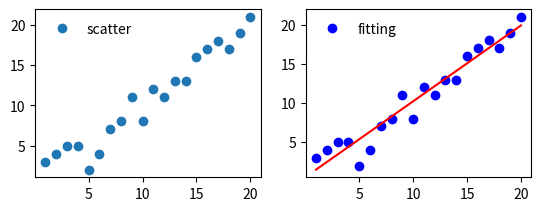

Python code for this plot:
# _*_ coding:utf-8 _*_
import numpy as np
import matplotlib.pyplot as plt

"""
[redacted]
@email:[email redacted]
@file: linear_regression.py
@time: 2019/02/01  10:23
@version: 1.0
"""

"""
程序目的：to strengthen the cognition of gradient descent by plotting scatter and fitting
"""

# define the size of points dataset
m = 20

# the x-coordinate and dummy value(x0, x1) of the points
X0 = np.ones((m, 1))
X1 = np.arange(1, m+1).reshape(m, 1)
X = np.hstack((X0, X1))

# the y-coordinate of the points
y = np.array([
    3, 4, 5, 5, 2, 4, 7, 8, 11, 8, 12,
    11, 13, 13, 16, 17, 18, 17, 19, 21
]).reshape(m, 1)

# the learning rate alpha
alpha = 0.01

# the cost function J definition
def cost_funciton(theta, X, y):
    diff = np.dot(X, theta) - y
    return (1.0/2*m) * np.dot(np.transpose(diff), diff)

# the gradient of cost function J definition
def gradient_function(theta, X, y):
    diff = np.dot(X, theta) - y
    return (1./m) * np.dot(np.transpose(X), diff)

# perform gradient descent
def gradient_descent(X, y, alpha):
    theta = np.array([1, 1]).reshape(2, 1)
    gradient = gradient_function(theta, X, y)
    while not np.all(np.absolute(gradient) <= 1e-5):
        theta = theta - alpha * gradient
        gradient = gradient_function(theta, X, y)
    return theta

optimal_theta = gradient_descent(X, y, alpha)
predict_y = np.dot(X, optimal_theta)

print("the optimal value of theta:", optimal_theta)
print("the value of cost function:", cost_funciton(optimal_theta, X, y)[0, 0])
print("****************************************")

# plot scatter and fitting
plt.figure(1)
plt.subplot(221)
plt.plot(X1, y, "o")
plt.legend(["scatter"], loc='upper left', frameon=False)

plt.subplot(222)
plt.plot(X1, y, "bo",
         X1, predict_y, "r-")
plt.legend(["fitting"], loc='upper left', frameon=False)
plt.show()
